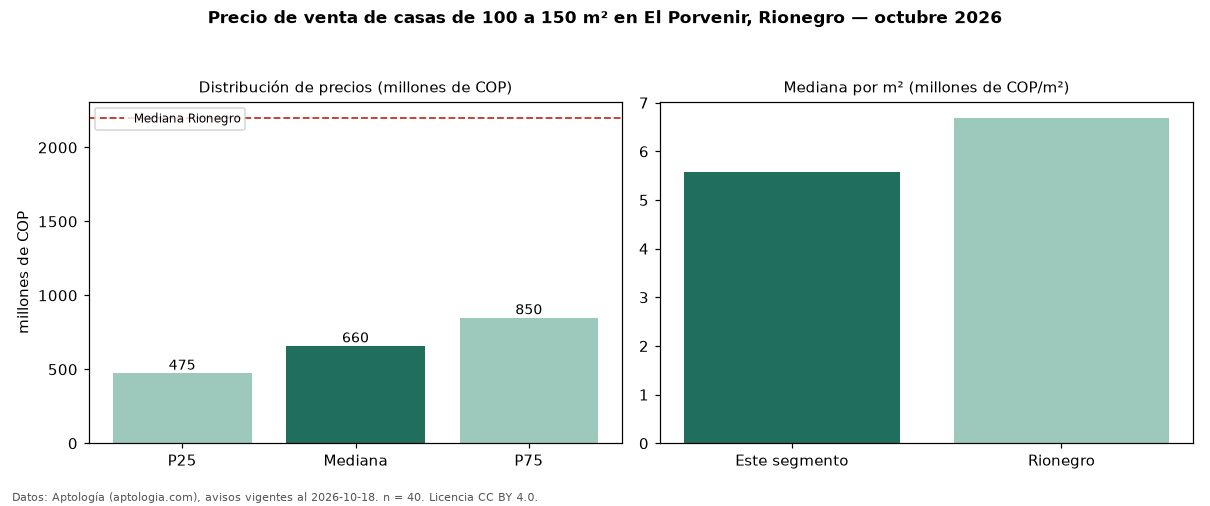

Source data for this figure (header and first rows):
seccion, metrica, valor, moneda, n
filtro, area4, de 100 a 150 m², , 40
precio, p25, 475000000, COP, 40
precio, mediana, 660000000, COP, 40
precio, p75, 850000000, COP, 40
precio, minimo, 380000000, COP, 40
precio, maximo, 3500000000, COP, 40
m2, mediana_precio_m2, 5583333, COP, 39
m2, area_mediana_m2, 121.0, m2, 39
banos, mediana_banos, 3.0, , 
parqueadero, pct_con_parqueadero, 75.0, %, 32
estrato, estrato_mas_frecuente, 4, , 39
habitaciones, 3+, 650000000, COP, 38
ciudad, mediana_ciudad_referencia, 2200000000, COP, 
ciudad, mediana_m2_ciudad, 6689815, COP, 
fuente, fecha_datos, 2026-10-18, , 
fuente, atribucion, https://www.aptologia.com/casas-en-venta…, , 
fuente, licencia, CC BY 4.0, , 
